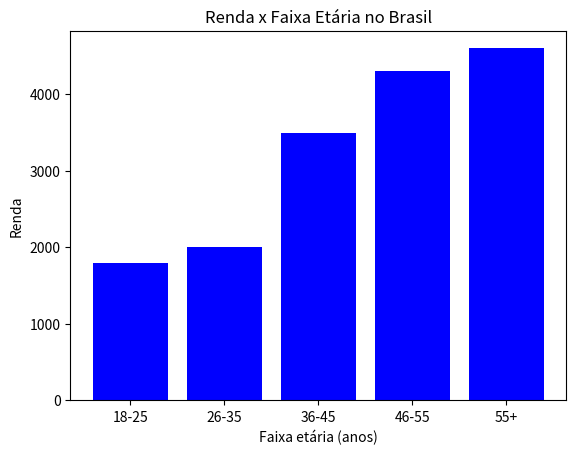

Write the Python code that produced this figure.
import numpy as np
import matplotlib.pyplot as plt
faixaEtaria = ['18-25', '26-35', '36-45', '46-55', '55+']
renda = [1800, 2000, 3500, 4300, 4600]
plt.bar(faixaEtaria, renda, color='blue')

plt.xticks(faixaEtaria)
plt.ylabel('Renda')
plt.xlabel('Faixa etária (anos)')

plt.title('Renda x Faixa Etária no Brasil')
plt.show()